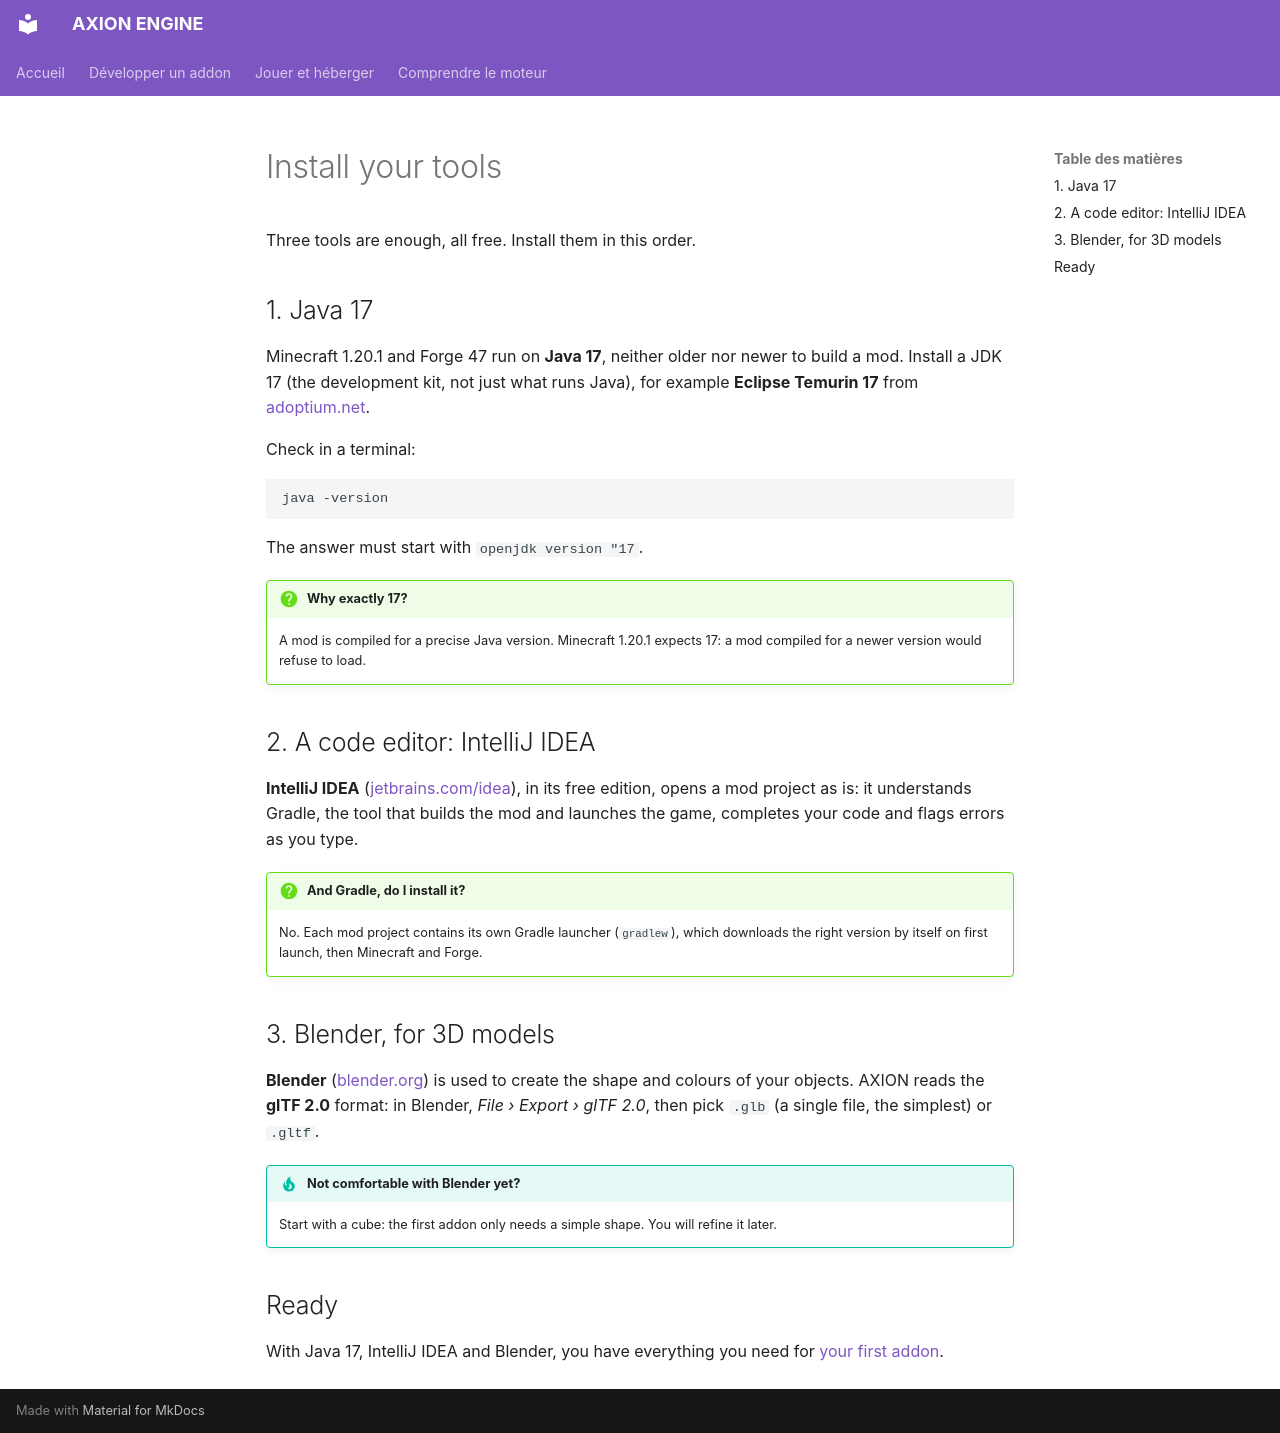

repository: JLSkyzer/AXIONENGINE · page: addons/outils.en/index.html · generator: mkdocs

# Install your tools

Three tools are enough, all free. Install them in this order.

## 1. Java 17

Minecraft 1.20.1 and Forge 47 run on **Java 17**, neither older nor newer to build a mod. Install a JDK 17 (the
development kit, not just what runs Java), for example **Eclipse Temurin 17** from [adoptium.net](https://adoptium.net/).

Check in a terminal:

```bash
java -version
```

The answer must start with `openjdk version "17`.

!!! question "Why exactly 17?"
    A mod is compiled for a precise Java version. Minecraft 1.20.1 expects 17: a mod compiled for a newer version
    would refuse to load.

## 2. A code editor: IntelliJ IDEA

**IntelliJ IDEA** ([jetbrains.com/idea](https://www.jetbrains.com/idea/)), in its free edition, opens a mod project
as is: it understands Gradle, the tool that builds the mod and launches the game, completes your code and flags
errors as you type.

!!! question "And Gradle, do I install it?"
    No. Each mod project contains its own Gradle launcher (`gradlew`), which downloads the right version by itself on
    first launch, then Minecraft and Forge.

## 3. Blender, for 3D models

**Blender** ([blender.org](https://www.blender.org/)) is used to create the shape and colours of your objects. AXION
reads the **glTF 2.0** format: in Blender, *File › Export › glTF 2.0*, then pick `.glb` (a single file, the simplest)
or `.gltf`.

!!! tip "Not comfortable with Blender yet?"
    Start with a cube: the first addon only needs a simple shape. You will refine it later.

## Ready

With Java 17, IntelliJ IDEA and Blender, you have everything you need for [your first addon](premier-addon.md).
